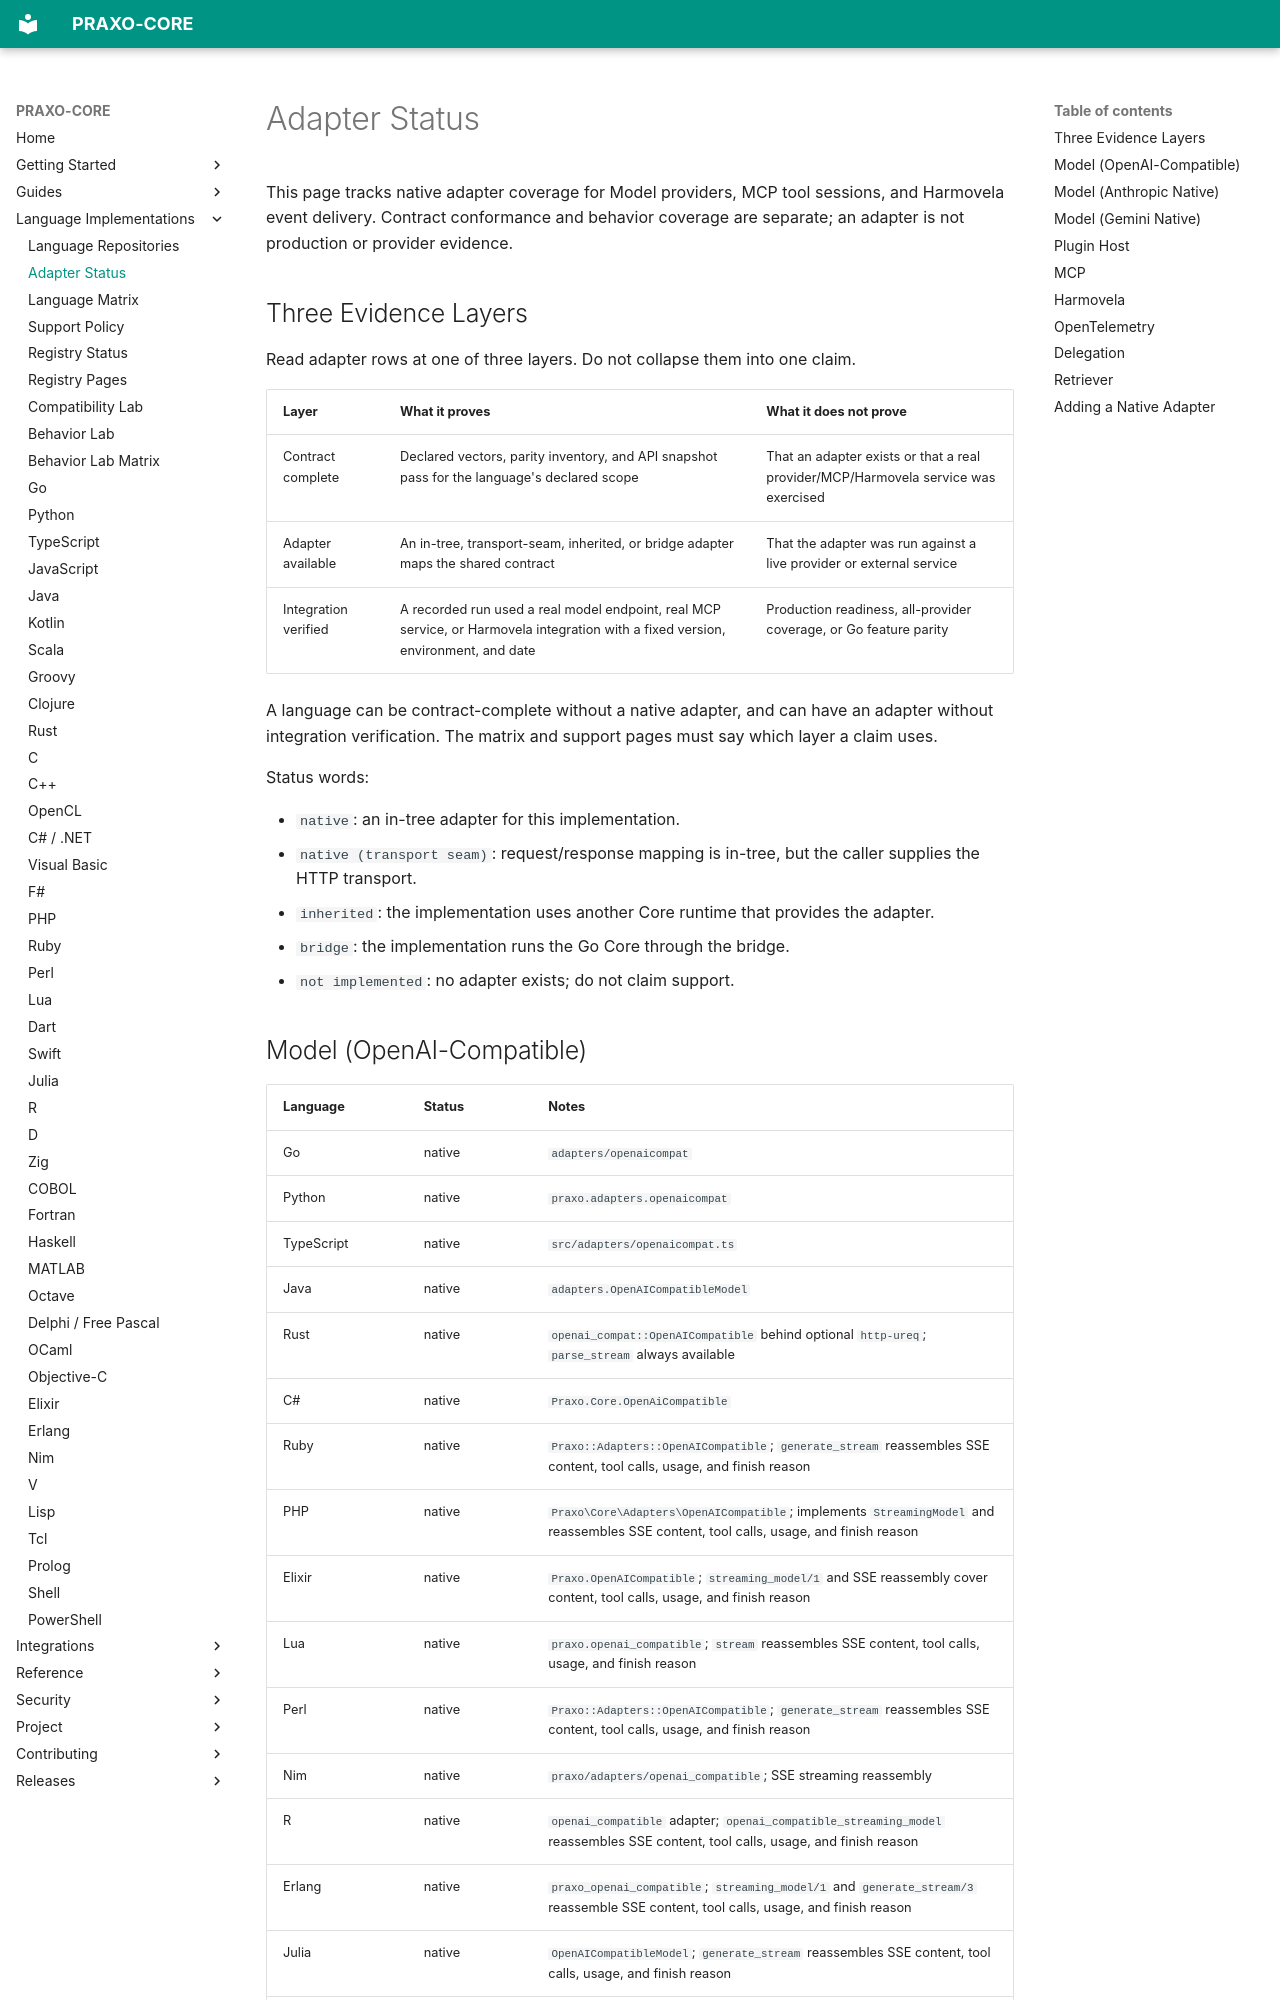

repository: axisvela/praxo-core · page: languages/adapter-status/index.html · generator: mkdocs

# Adapter Status

This page tracks native adapter coverage for Model providers, MCP tool sessions,
and Harmovela event delivery. Contract conformance and behavior coverage are
separate; an adapter is not production or provider evidence.

## Three Evidence Layers

Read adapter rows at one of three layers. Do not collapse them into one claim.

| Layer | What it proves | What it does not prove |
| --- | --- | --- |
| Contract complete | Declared vectors, parity inventory, and API snapshot pass for the language's declared scope | That an adapter exists or that a real provider/MCP/Harmovela service was exercised |
| Adapter available | An in-tree, transport-seam, inherited, or bridge adapter maps the shared contract | That the adapter was run against a live provider or external service |
| Integration verified | A recorded run used a real model endpoint, real MCP service, or Harmovela integration with a fixed version, environment, and date | Production readiness, all-provider coverage, or Go feature parity |

A language can be contract-complete without a native adapter, and can have an
adapter without integration verification. The matrix and support pages must say
which layer a claim uses.

Status words:

- `native`: an in-tree adapter for this implementation.
- `native (transport seam)`: request/response mapping is in-tree, but the caller
  supplies the HTTP transport.
- `inherited`: the implementation uses another Core runtime that provides the
  adapter.
- `bridge`: the implementation runs the Go Core through the bridge.
- `not implemented`: no adapter exists; do not claim support.
